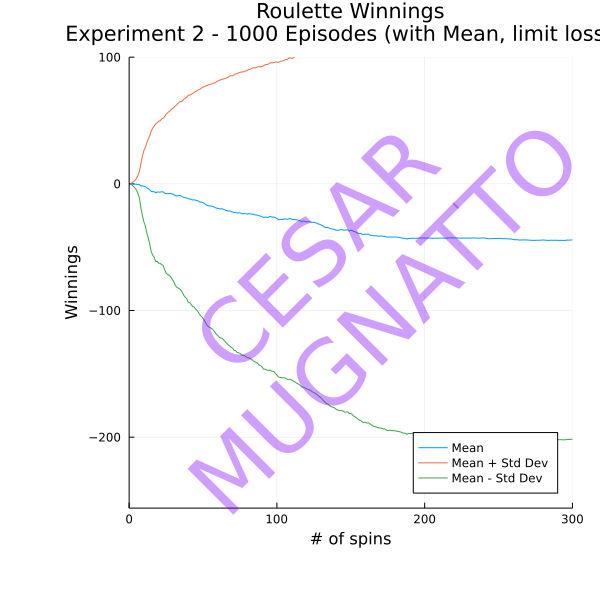

Values plotted in this chart, from the file beside it:
0, -1, -3, -7, -15, 1, 0, 2, 3, 4, 3, 1, -3, -11, 5, 4, 6, 7, 6, 8, 9, 10, 9, 11
0, -1, 1, 0, 2, 1, -1, 3, 2, 0, -4, -12, 4, 5, 4, 2, 6, 5, 7, 6, 8, 7, 9, 10
0, -1, -3, 1, 0, 2, 1, -1, 3, 2, 4, 3, 1, 5, 6, 7, 8, 7, 5, 9, 10, 11, 10, 12
0, 1, 0, -2, -6, -14, -30, 2, 1, -1, 3, 4, 5, 6, 7, 8, 9, 10, 9, 7, 11, 10, 8, 4
0, -1, -3, -7, -15, 1, 2, 1, -1, -5, -13, 3, 2, 0, 4, 5, 4, 2, -2, 6, 7, 6, 8, 7
0, 1, 0, -2, 2, 1, 3, 2, 4, 3, 5, 6, 7, 6, 4, 8, 9, 10, 9, 11, 12, 11, 9, 5
0, -1, -3, -7, 1, 0, 2, 3, 2, 0, -4, 4, 3, 5, 6, 7, 8, 7, 5, 9, 10, 9, 11, 10
0, 1, 0, -2, 2, 1, 3, 4, 3, 1, -3, 5, 6, 5, 7, 6, 8, 9, 8, 10, 11, 10, 8, 12
0, 1, 2, 3, 4, 3, 5, 4, 2, 6, 7, 8, 9, 8, 6, 10, 9, 7, 11, 10, 12, 13, 14, 15
0, 1, 0, 2, 1, -1, -5, 3, 4, 5, 6, 5, 3, 7, 6, 8, 7, 9, 8, 6, 2, -6, 10, 11
0, -1, 1, 2, 1, 3, 4, 3, 1, 5, 6, 5, 7, 6, 4, 0, 8, 9, 8, 10, 9, 11, 12, 13
0, -1, -3, -7, -15, -31, -63, 1, 0, -2, -6, -14, 2, 1, -1, 3, 2, 4, 3, 5, 4, 6, 5, 3
0, -1, 1, 2, 3, 2, 0, -4, 4, 5, 6, 5, 3, 7, 6, 4, 0, 8, 7, 9, 10, 9, 11, 12
0, 1, 2, 3, 2, 4, 5, 4, 2, -2, -10, 6, 7, 6, 4, 8, 9, 8, 6, 10, 9, 7, 3, 11
0, -1, 1, 2, 1, -1, 3, 4, 5, 4, 6, 5, 7, 6, 8, 7, 9, 10, 9, 11, 10, 12, 11, 9
0, -1, 1, 2, 3, 2, 4, 5, 4, 6, 7, 8, 9, 8, 6, 10, 9, 7, 11, 10, 8, 4, 12, 11
0, -1, -3, 1, 0, -2, 2, 1, 3, 4, 3, 1, -3, -11, -27, -59, 5, 6, 5, 7, 8, 7, 9, 8
0, -1, -3, -7, 1, 0, -2, -6, -14, 2, 1, -1, -5, -13, 3, 4, 5, 4, 2, 6, 7, 6, 4, 8
0, -1, -3, -7, 1, 0, 2, 3, 4, 3, 5, 6, 5, 3, 7, 6, 4, 0, -8, -24, -56, 8, 7, 5
0, -1, -3, 1, 0, 2, 1, 3, 2, 0, -4, 4, 5, 6, 7, 8, 7, 9, 10, 9, 7, 3, -5, -21
0, -1, -3, -7, -15, 1, 2, 1, 3, 4, 3, 1, 5, 4, 2, -2, -10, 6, 5, 7, 8, 7, 5, 1
0, 1, 2, 1, -1, -5, 3, 2, 4, 5, 4, 6, 7, 6, 8, 9, 10, 9, 7, 11, 12, 13, 12, 14
0, 1, 0, 2, 1, 3, 4, 5, 4, 2, -2, -10, 6, 7, 6, 4, 0, 8, 7, 5, 1, -7, 9, 8
0, 1, 0, -2, 2, 1, -1, -5, 3, 2, 0, 4, 3, 1, 5, 4, 6, 7, 6, 8, 7, 9, 8, 10
0, -1, -3, 1, 2, 1, 3, 2, 4, 3, 5, 6, 5, 3, 7, 6, 4, 0, -8, -24, -56, 8, 7, 9
0, 1, 0, 2, 1, 3, 2, 4, 3, 5, 4, 2, 6, 5, 3, -1, 7, 6, 8, 9, 10, 9, 7, 3
0, -1, 1, 0, 2, 3, 4, 3, 1, 5, 6, 5, 7, 6, 4, 0, -8, -24, 8, 7, 9, 10, 9, 7
0, -1, 1, 2, 1, 3, 2, 4, 3, 5, 6, 5, 7, 6, 4, 8, 9, 8, 10, 9, 11, 10, 12, 13
0, -1, -3, -7, 1, 0, -2, -6, -14, -30, 2, 1, -1, 3, 4, 3, 1, -3, 5, 4, 2, -2, -10, 6
0, 1, 0, -2, -6, -14, 2, 1, -1, -5, -13, -29, -61, 3, 2, 0, 4, 3, 5, 4, 6, 5, 7, 8
0, -1, -3, 1, 2, 1, -1, -5, 3, 2, 0, -4, 4, 3, 1, -3, 5, 6, 7, 6, 8, 9, 8, 10
0, -1, 1, 2, 1, -1, 3, 2, 4, 5, 6, 7, 8, 7, 9, 10, 9, 11, 10, 8, 4, 12, 11, 13
0, 1, 2, 3, 4, 3, 1, -3, -11, 5, 6, 7, 6, 8, 9, 10, 9, 7, 3, -5, -21, 11, 10, 12
0, 1, 2, 3, 2, 4, 5, 6, 7, 6, 8, 9, 10, 9, 11, 10, 12, 13, 12, 10, 14, 13, 11, 7
0, 1, 0, 2, 1, 3, 4, 5, 6, 5, 3, 7, 8, 9, 10, 9, 11, 10, 8, 12, 13, 14, 13, 15
0, 1, 0, -2, 2, 1, -1, -5, 3, 4, 5, 6, 5, 3, 7, 6, 4, 0, 8, 7, 9, 10, 11, 10
0, -1, -3, 1, 0, 2, 1, 3, 2, 0, -4, 4, 5, 4, 6, 5, 7, 6, 8, 9, 8, 6, 2, -6
0, 1, 2, 1, -1, -5, 3, 4, 3, 5, 6, 7, 6, 4, 0, 8, 7, 9, 10, 11, 10, 12, 11, 9
0, -1, 1, 2, 1, -1, 3, 2, 4, 5, 6, 5, 7, 6, 8, 9, 8, 6, 2, -6, 10, 11, 12, 13
0, -1, -3, -7, 1, 0, -2, -6, 2, 3, 2, 0, 4, 5, 4, 6, 7, 8, 7, 5, 9, 8, 6, 10
0, 1, 0, 2, 3, 4, 3, 1, 5, 6, 5, 3, -1, 7, 6, 8, 7, 5, 1, 9, 8, 10, 9, 11
0, 1, 0, 2, 3, 4, 3, 1, 5, 4, 6, 5, 7, 6, 4, 0, 8, 9, 10, 9, 11, 12, 13, 12
0, 1, 0, -2, 2, 1, 3, 2, 0, 4, 3, 5, 6, 5, 7, 8, 7, 5, 9, 8, 10, 11, 10, 8
0, 1, 2, 1, -1, -5, 3, 4, 3, 1, -3, 5, 6, 7, 8, 9, 10, 11, 10, 8, 12, 11, 9, 5
0, -1, 1, 2, 1, -1, 3, 2, 0, -4, 4, 3, 5, 6, 5, 3, -1, -9, 7, 6, 4, 8, 9, 10
0, 1, 0, 2, 3, 4, 5, 6, 5, 3, -1, -9, -25, -57, 7, 8, 9, 10, 9, 11, 10, 12, 11, 9
0, 1, 2, 3, 4, 5, 4, 2, -2, -10, -26, -58, -122, -250, -244, -243, -242, -243, -245, -249, -256, -256, -256, -256
0, 1, 2, 1, 3, 4, 3, 1, -3, -11, 5, 6, 5, 3, -1, -9, 7, 6, 4, 8, 7, 9, 10, 9
0, 1, 0, -2, -6, -14, 2, 3, 4, 5, 6, 5, 3, 7, 6, 8, 7, 9, 8, 6, 2, -6, -22, -54
0, 1, 0, -2, -6, 2, 1, -1, -5, -13, 3, 4, 3, 1, -3, 5, 4, 2, 6, 7, 6, 4, 8, 9
0, -1, 1, 0, -2, 2, 3, 2, 4, 5, 4, 2, 6, 7, 6, 4, 8, 9, 8, 6, 2, 10, 11, 12
0, -1, 1, 0, -2, -6, -14, -30, 2, 1, -1, 3, 4, 3, 1, 5, 4, 6, 5, 7, 6, 4, 8, 9
0, 1, 2, 1, 3, 4, 3, 1, -3, 5, 4, 6, 5, 7, 6, 4, 8, 7, 9, 10, 11, 12, 13, 12
0, -1, -3, -7, -15, 1, 0, 2, 3, 2, 0, 4, 5, 4, 6, 7, 8, 7, 5, 1, -7, 9, 8, 6
0, 1, 0, -2, 2, 1, 3, 2, 0, -4, 4, 5, 4, 2, -2, -10, 6, 7, 6, 4, 8, 7, 9, 8
0, 1, 0, -2, -6, -14, 2, 3, 2, 4, 3, 1, -3, -11, 5, 4, 2, 6, 5, 3, -1, 7, 6, 8
0, 1, 0, 2, 1, 3, 2, 0, -4, 4, 5, 6, 5, 3, -1, 7, 8, 7, 9, 10, 11, 10, 8, 4
0, -1, 1, 2, 1, 3, 2, 0, 4, 5, 6, 7, 8, 9, 8, 10, 9, 11, 12, 11, 9, 5, 13, 14
0, 1, 2, 1, -1, 3, 4, 3, 5, 4, 2, -2, -10, 6, 7, 8, 9, 10, 11, 12, 13, 14, 13, 15
0, -1, -3, 1, 0, 2, 1, 3, 4, 5, 4, 2, -2, 6, 7, 6, 4, 8, 7, 9, 10, 9, 7, 11
0, -1, 1, 0, -2, 2, 1, -1, 3, 4, 3, 1, -3, 5, 6, 7, 8, 9, 10, 11, 12, 11, 9, 5
... 939 more rows
